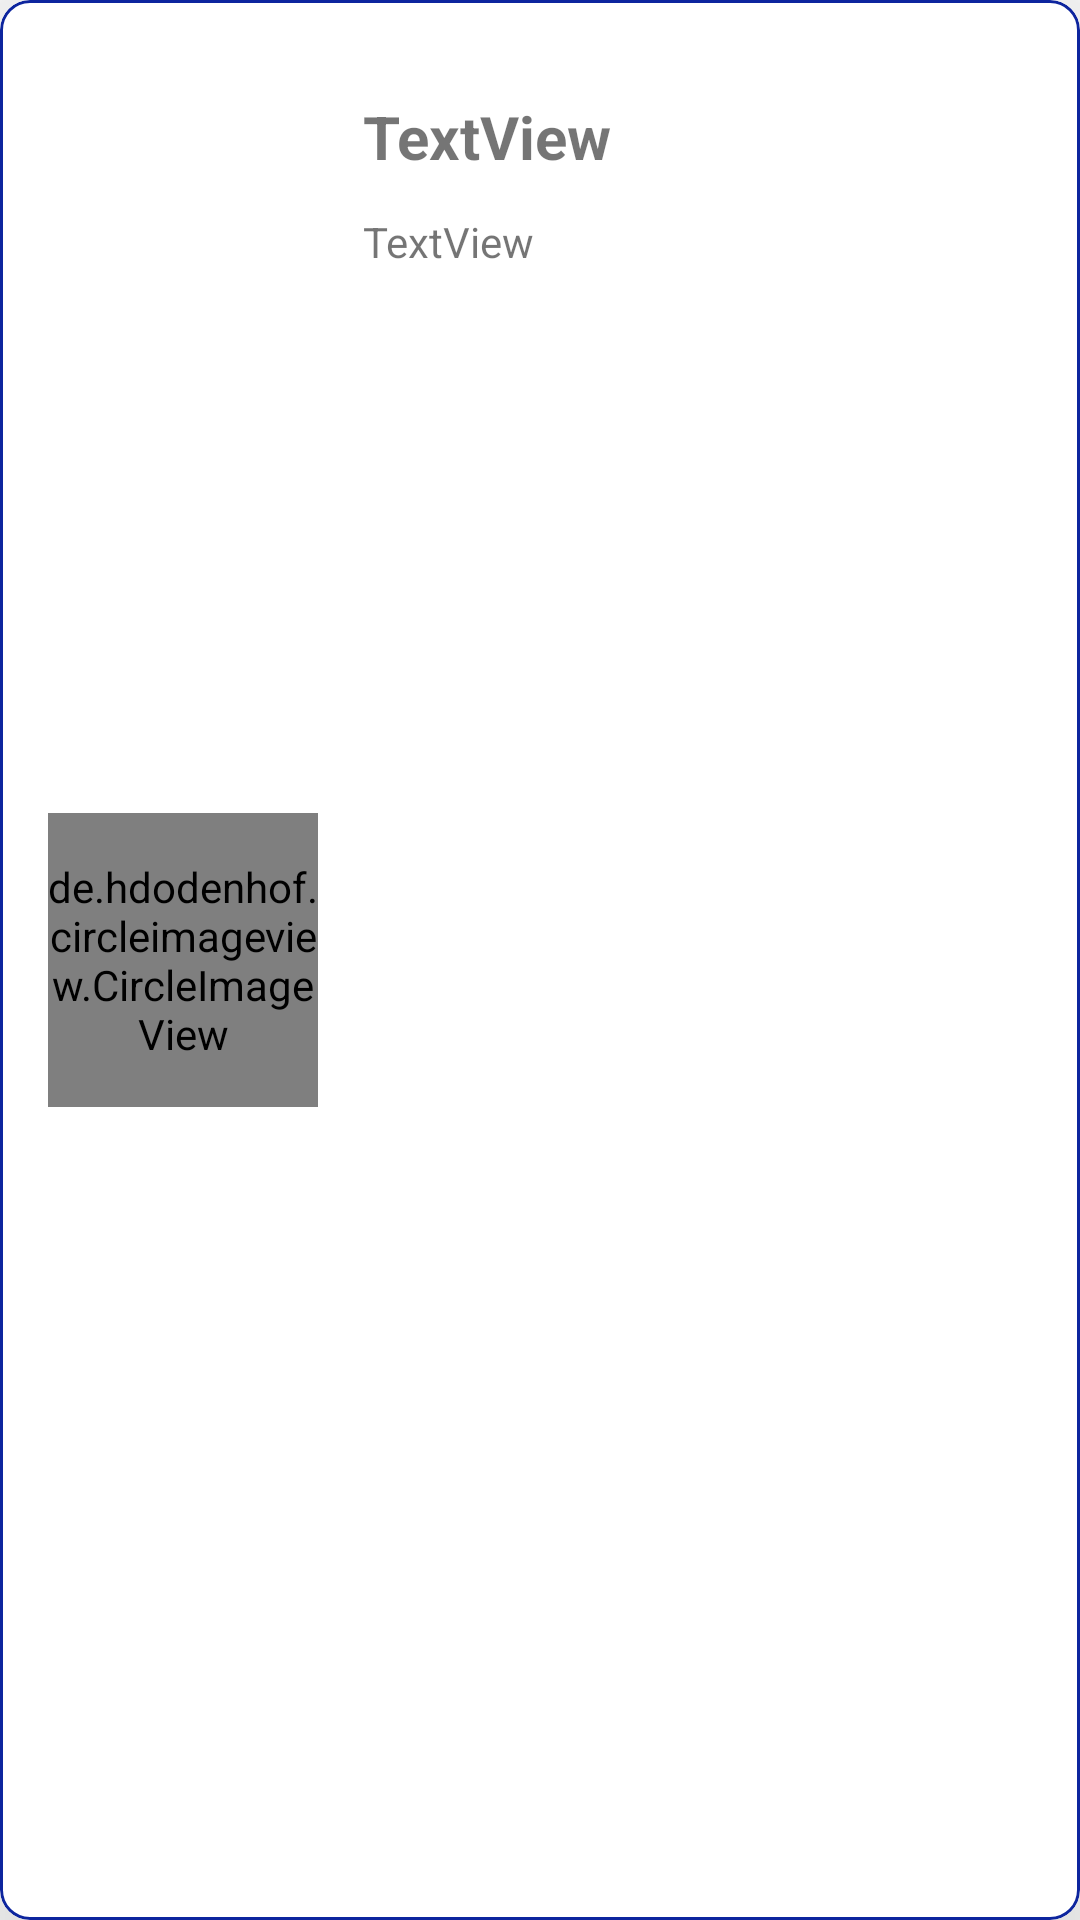

Layout XML and referenced resources for this Android screen:
<!-- AndroidManifest.xml: application theme Theme.OceanBottles -->
<!-- res/layout/sample_show_user.xml -->
<?xml version="1.0" encoding="utf-8"?>
<com.google.android.material.card.MaterialCardView xmlns:android="http://schemas.android.com/apk/res/android"
    xmlns:tools="http://schemas.android.com/tools"
    xmlns:app="http://schemas.android.com/apk/res-auto"
    android:layout_width="match_parent"
    android:layout_height="wrap_content"
    android:layout_marginStart="12dp"
    android:layout_marginEnd="12dp"
    android:layout_marginBottom="2dp"
    android:layout_marginTop="2dp"
    app:strokeColor="@color/mainAppBlueColor"
    app:strokeWidth="1dp"
    app:cardCornerRadius="10dp"
    app:cardElevation="50dp">

    <androidx.constraintlayout.widget.ConstraintLayout
        android:layout_width="match_parent"
        android:layout_height="match_parent">

        <de.hdodenhof.circleimageview.CircleImageView
            android:id="@+id/user_list_profile_picture"
            android:layout_width="90dp"
            android:layout_height="98dp"
            android:layout_margin="16dp"
            android:src="@drawable/user"
            app:civ_border_color="#FF000000"
            app:civ_border_width="2dp"
            app:layout_constraintBottom_toBottomOf="parent"
            app:layout_constraintStart_toStartOf="parent"
            app:layout_constraintTop_toTopOf="parent" />

        <TextView
            android:id="@+id/user_list_name"
            android:layout_width="261dp"
            android:layout_height="31dp"
            android:layout_marginStart="15dp"
            android:layout_marginTop="32dp"
            android:text="TextView"
            android:textSize="20dp"
            android:textStyle="bold"
            app:layout_constraintEnd_toEndOf="parent"
            app:layout_constraintHorizontal_bias="0.0"
            app:layout_constraintStart_toEndOf="@+id/user_list_profile_picture"
            app:layout_constraintTop_toTopOf="parent" />

        <TextView
            android:id="@+id/last_seen_msg"
            android:layout_width="134dp"
            android:layout_height="24dp"
            android:layout_marginTop="8dp"
            android:text="TextView"
            app:layout_constraintEnd_toEndOf="@+id/user_list_name"
            app:layout_constraintHorizontal_bias="0.0"
            app:layout_constraintStart_toStartOf="@+id/user_list_name"
            app:layout_constraintTop_toBottomOf="@+id/user_list_name" />

    </androidx.constraintlayout.widget.ConstraintLayout>

</com.google.android.material.card.MaterialCardView>
<!-- resources referenced by this layout -->
<resources>
  <color name="mainAppBlueColor">#0D259E</color>
  <style name="Theme.OceanBottles" parent="Theme.MaterialComponents.Light.NoActionBar">
          
          <item name="colorPrimary">#0D259E</item>
          <item name="colorPrimaryVariant">@color/purple_700</item>
          <item name="colorOnPrimary">@color/white</item>
          
          <item name="colorSecondary">@color/teal_200</item>
          <item name="colorSecondaryVariant">@color/teal_700</item>
          <item name="colorOnSecondary">@color/black</item>
          
          <item name="android:statusBarColor" tools:targetApi="l">?attr/colorPrimaryVariant</item>
          
      </style>
  <color name="purple_700">#FF3700B3</color>
  <color name="white">#FFFFFFFF</color>
  <color name="teal_200">#FF03DAC5</color>
  <color name="teal_700">#FF018786</color>
  <color name="black">#FF000000</color>
</resources>
